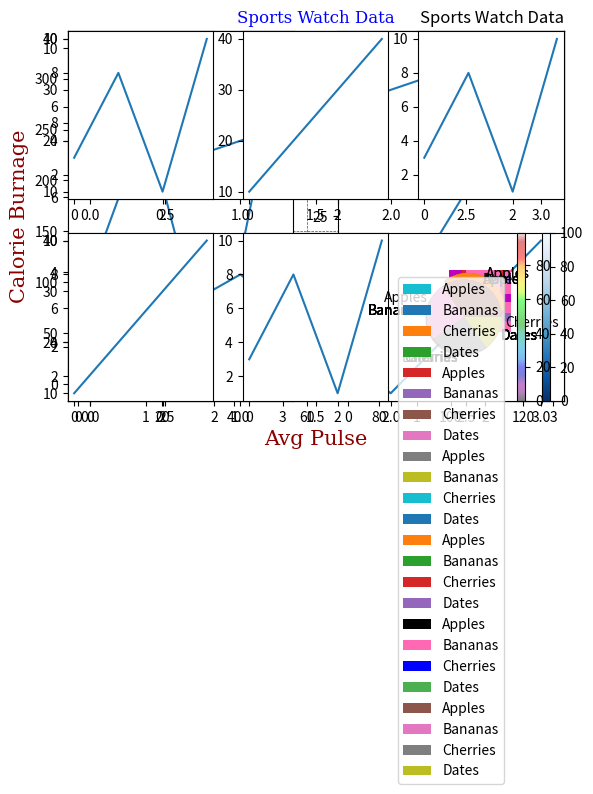

Recreate this plot in Python.
#!/usr/bin/env python
# coding: utf-8

# In[12]:


"""All codes written below are regarding MATPLOTLIB. """
"""All codes written below are regarding MATPLOTLIB GETTING STARTED. """


import matplotlib
print(matplotlib.__version__)

"""All codes regarding GETTING STARTED with matplotlib is completed here. """


# In[16]:


"""All codes written below are regarding MATPLOTLIB.PYPLOT. """


import matplotlib.pyplot as plt
import numpy as np
xpoints = np.array([0,6])
ypoints = np.array([0,250])
plt.plot(xpoints,ypoints)
plt.show()

"""All codes regarding PYPLOT are completed here. """


# In[32]:


"""All codes written below are regarding PLOTTING. """


import matplotlib.pyplot as plt
import numpy as np
xpoints = np.array([1,8])
ypoints = np.array([3,10])
plt.plot(xpoints,ypoints)
plt.show()

import matplotlib.pyplot as plt
import numpy as np
xpoints = ([1,8])
ypoints = ([3,10])
plt.plot(xpoints,ypoints,'*')
plt.show()

import matplotlib.pyplot as plt
import numpy as np
xpoints = np.array([1,2,6,8])
ypoints = np.array([3,8,1,10])
plt.plot(xpoints,ypoints)
plt.show()

import matplotlib.pyplot as plt
import numpy as np
ypoints = np.array([3,8,1,10,5,7])
plt.plot(ypoints)
plt.show()

"""All codes regarding PLOTTING are completed here. """


# In[74]:


"""All codes written below are regarding MARKERS. """


import matplotlib.pyplot as plt
import numpy as np
ypoints = np.array([3,8,1,10])
plt.plot(ypoints,marker='o')
plt.show()

plt.plot(ypoints,marker='_')

#plt.plot(ypoints,marker='*')
#plt.plot(ypoints,marker='+')
#plt.plot(ypoints,marker='.')
#plt.plot(ypoints,marker=',')
#plt.plot(ypoints,marker='X')
#plt.plot(ypoints,marker='P')
#plt.plot(ypoints,marker='s')
#plt.plot(ypoints,marker='D')
#plt.plot(ypoints,marker='d')
#plt.plot(ypoints,marker='p')
#plt.plot(ypoints,marker='H')
#plt.plot(ypoints,marker='h')
#plt.plot(ypoints,marker='v')
#plt.plot(ypoints,marker='^')
#plt.plot(ypoints,marker='<')
#plt.plot(ypoints,marker='>')
#plt.plot(ypoints,marker='1')
#plt.plot(ypoints,marker='2')
#plt.plot(ypoints,marker='3')
#plt.plot(ypoints,marker='4')
#plt.plot(ypoints,marker='|')

import matplotlib.pyplot as plt
import numpy as np
ypoints = np.array([3,8,1,10])
plt.plot(ypoints,'o:r')  #'o' is marker and 'r' is the color of the marker.
plt.show()

import matplotlib.pyplot as plt
import numpy as np
ypoints = np.array([3,8,1,10])
plt.plot(ypoints,marker='o',ms = 15) #ms is 'marker size'.
plt.show()

plt.plot(ypoints,marker='*',ms = 15,mec = 'r') #mec is 'marker edge color'.
plt.show()

plt.plot(ypoints,marker='o',ms = 15,mfc='r') #mfc is 'marker face color'.
plt.show()

plt.plot(ypoints,marker='o',ms = 15,mec='r',mfc='b')
plt.show()

plt.plot(ypoints,marker='o',ms = 15,mec='#4CAF50',mfc = 'b')
plt.show()

plt.plot(ypoints,marker='o',ms=15,mec='hotpink',mfc='b')
plt.show()

"""All codes regarding MARKERS are completed here. """


# In[23]:


"""All codes written below are regarding MATPLOTLIB LINE. """


import matplotlib.pyplot as plt
import numpy as np
ypoints = np.array([3,8,1,10])
plt.plot(ypoints,linestyle='dotted')
plt.show()

plt.plot(ypoints,linestyle='dashed')
plt.show()

plt.plot(ypoints,ls = ':')
plt.show()

plt.plot(ypoints,color='r')
plt.show()

plt.plot(ypoints, color='#4CAF50')
plt.show()

plt.plot(ypoints,c='hotpink')
plt.show()

plt.plot(ypoints,linewidth='3.6')
plt.show()

y1 = np.array([3,8,1,10])
y2 = np.array([6,2,7,11])
plt.plot(y1)
plt.plot(y2)
plt.show()

x1 = np.array([0,1,4,6])
x2 = np.array([3,8,1,10])
y1 = np.array([0,1,2,3])
y2 = np.array([6,2,7,11])
#plt.plot(x1,x2,y1,y2)
plt.plot(x1,color='r')
plt.plot(x2,color='b')
plt.plot(y1,color='m')
plt.plot(y2,color='hotpink')
plt.show()

"""All codes regarding MATPLOTLIB LINE are completed here. """


# In[41]:


"""All codes written below are regarding LABELS AND TITLES. """


import numpy as np
import matplotlib.pyplot as plt
x = np.array([80, 85, 90, 95, 100, 105, 110, 115, 120, 125])
y = np.array([240, 250, 260, 270, 280, 290, 300, 310, 320, 330])
plt.plot(x,y)
plt.xlabel('Avg Pulse')
plt.ylabel('Calorie Burnage')
plt.show()

plt.plot(x,y)
plt.title("Sports Watch Data")
plt.xlabel("Avg Pulse")
plt.ylabel("Calorie Burnage")
plt.show()

font1 = {'family':'serif','color':'blue','size':20}
font2 = {'family':'serif','color':'darkred','size':15}
plt.title("Sports Watch Data",fontdict=font1)
plt.xlabel("Avg Pulse",fontdict = font2)
plt.ylabel("Calorie Burnage",fontdict=font2)
plt.plot(x,y)
plt.show()

plt.title("Sports Watch Data",loc='right')
plt.xlabel("Avg Pulse")
plt.ylabel("Calorie Burnage")
plt.plot(x,y)
plt.show()

"""All codes regarding LABELS AND TITLES are completed here. """


# In[53]:


"""All codes written below are regarding ADDING GRID LINES. """


import numpy as np
import matplotlib.pyplot as plt
x = np.array([80, 85, 90, 95, 100, 105, 110, 115, 120, 125])
y = np.array([240, 250, 260, 270, 280, 290, 300, 310, 320, 330])
plt.title("Sports Watch Data")
plt.xlabel("Avg Pulse")
plt.ylabel("Calorie Burnage")
plt.plot(x,y)
plt.grid()   #Creates into the graph. 
plt.show()

plt.plot(x,y)
plt.grid(axis='x')
plt.show()

plt.plot(x,y)
plt.grid(axis='y')
plt.show()

plt.plot(x,y)
plt.grid(color='green',linestyle='--',linewidth=0.5)  #Custom GRIDS. 
plt.show()

"""All codes regarding ADDING GRID LINES are completed here. """


# In[71]:


"""All codes written below are regarding DISPLAY MULTIPLE PLOTS. """


import numpy as np
import matplotlib.pyplot as plt
x = np.array([0,1,2,3])
y = np.array([3,8,1,10])
plt.subplot(1,2,1)
plt.plot(x,y)
x1 = np.array([0,1,2,3])
y1 = np.array([10,20,30,40])
plt.subplot(1,2,2)
plt.plot(x1,y1)
plt.show()

plt.subplot(2,1,2)
plt.plot(x,y)
plt.subplot(2,1,1)
plt.plot(x1,y1)
plt.show()

x = np.array([0, 1, 2, 3])
y = np.array([3, 8, 1, 10])
plt.subplot(2, 3, 1)
plt.plot(x,y)
x1 = np.array([0, 1, 2, 3])
y1 = np.array([10, 20, 30, 40])
plt.subplot(2, 3, 2)
plt.plot(x1,y1)
x2 = np.array([0, 1, 2, 3])
y2 = np.array([3, 8, 1, 10])
plt.subplot(2, 3, 3)
plt.plot(x2,y2)
x3 = np.array([0, 1, 2, 3])
y3 = np.array([10, 20, 30, 40])
plt.subplot(2, 3, 4)
plt.plot(x3,y3)
x4 = np.array([0, 1, 2, 3])
y4 = np.array([3, 8, 1, 10])
plt.subplot(2, 3, 5)
plt.plot(x4,y4)
x5 = np.array([0, 1, 2, 3])
y5 = np.array([10, 20, 30, 40])
plt.subplot(2, 3, 6)
plt.plot(x5,y5)
plt.show()

"""All codes regarding SUBPLOT are completed here. """


# In[151]:


"""All codes written below are regarding SCATTER. """


import matplotlib.pyplot as plt
import numpy as np
x = np.array([5,7,8,7,2,17,2,9,4,11,12,9,6])
y = np.array([99,86,87,88,111,86,103,87,94,78,77,85,86])
plt.scatter(x,y)
plt.show()

plt.scatter(x,y)
x1 = np.array([2,2,8,1,15,8,12,9,7,3,11,4,7,14,12])
y1 = np.array([100,105,84,105,90,99,90,95,94,100,79,112,91,80,85])
plt.scatter(x1,y1)
plt.show()

plt.scatter(x,y,color='hotpink')
plt.scatter(x1,y1,color='#88c999')
plt.show

colors = np.array(["red","green","blue","yellow","pink","black","orange","purple","beige","brown","gray","cyan","magenta"])
plt.scatter(x,y,c=colors)
plt.show()

colors = np.array([0,10,20,30,40,45,50,55,60,70,80,90,100])
plt.scatter(x,y,c = colors,cmap='viridis')
plt.show()

colors = np.array([0,10,20,30,40,45,50,55,60,70,80,90,100])
plt.scatter(x,y,c = colors,cmap='Blues_r')  #inorder for cmap to work, the colors must be in numeric values, rather than string values. 
plt.colorbar()
plt.show()

colors = np.array([0,10,20,30,40,45,50,55,60,70,80,90,100])
sizes = np.array([20,50,100,200,500,1000,60,90,10,300,600,800,75])
plt.scatter(x,y,c=colors,s=sizes,cmap='twilight',alpha=0.7)  #ALPHA means he opacity of the markers. 
plt.show()

x = np.random.randint(100, size=(100)) #Random arrays. 
y = np.random.randint(100, size=(100))
colors = np.random.randint(100, size=(100))  #Random colors. 
sizes = 10 * np.random.randint(100, size=(100))  #Random sizes. 
plt.scatter(x, y, c=colors, s=sizes, alpha=0.5, cmap='nipy_spectral')
plt.colorbar()
plt.show()

"""All codes regarding SCATTER are completed here. """


# In[181]:


"""All codes written below are regarding BARS. """


import matplotlib.pyplot as plt
import numpy as np
x = np.array(["A","B","C","D"])
y = np.array([3,8,1,10])
plt.bar(x,y,color='m')
plt.show()

x1 = ["APPLES","BANANAS"]
y1 = [400,350]
plt.bar(x1,y1,color='green')
plt.show()

plt.barh(x,y,color='hotpink')
plt.show()

plt.bar(x,y,width=0.1) #Demonstrates thickness of the bar. 
plt.show()

plt.barh(x,y,height=0.2) #In horizontal bar, height is counted. 
plt.show()

"""All codes regarding BARS are completed here. """


# In[189]:


"""All codes written below are regarding HISTOGRAMS. """


import numpy as np
x = np.random.normal(170,10,250)
print(x)

plt.hist(x,width=0.1)
plt.show()

"""All codes regarding HISTOGRAMS are completed here. """


# In[213]:


"""All codes written below are regarding PIE CHARTS. """


import matplotlib.pyplot as plt
import numpy as np
y = np.array([35,25,25,15])
plt.pie(y)
plt.show()

import matplotlib.pyplot as plt
import numpy as np
y = np.array([35,25,25,15])
mylabels = ["Apples","Bananas","Cherries","Dates"]
plt.pie(y,labels = mylabels)
plt.show()

plt.pie(y,labels = mylabels,startangle = 90)
plt.show()

myexplode=[0.2,0,0,0]  #Explode means to cut a piece of graph into display piece. 
plt.pie(y,labels = mylabels,explode = myexplode)
plt.show()

plt.pie(y,labels = mylabels,explode=myexplode,shadow=True)
plt.show()

mycolors = ["black","hotpink","b","#4CAF50"]
plt.pie(y,labels = mylabels,colors=mycolors)
plt.show()

plt.pie(y,labels=mylabels)
plt.legend()
plt.show()

"""All codes regarding PIE CHARTS are completed here. """


# In[ ]:




